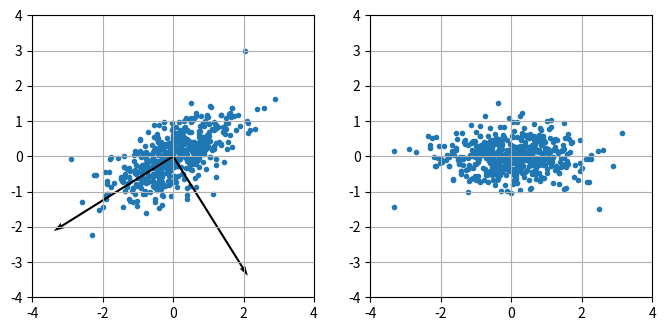

Recreate this plot in Python.
# coding: UTF-8
import numpy as np
import matplotlib.pyplot as plt
import operator as op

# テストデータ生成
class GenModel:
    # 2次元正規分布
    def generate(self, size):
        mean = np.zeros(2)
        c = np.cos(np.pi/6)
        s = np.sin(np.pi/6)
        R = np.array([[c, -s], [s,c]])
        # 回転させる
        cov = R.dot(np.diag([1.0, 0.2])).dot(R.T)
        y = np.random.multivariate_normal(mean, cov, size)
        return y

# 主成分分析
class Pca:
    # データを入力して主成分ベクトルを計算する
    # データは平均0を前提とする
    def fit(self, X):
        # 共分散行列
        Sigma = np.dot(X.T, X)
        vals, vecs = np.linalg.eigh(Sigma)
        # eighは固有値の昇順で出力される
        vals = vals[::-1]
        vecs = vecs[:, ::-1]
        # v[i] : 第i主成分の固有ベクトル
        self.v = np.array(vecs).T

    # x を主成分表示にして返す
    # n: 抽出する主成分の数
    def transform(self, x, n):
        return np.dot(x, self.v[:n].T)
    
if __name__ == '__main__':
    gen_model = GenModel()
    x = gen_model.generate(500)
    x = x - np.mean(x, axis=0)

    pca = Pca()
    pca.fit(x)
    y = pca.transform(x, 2)
    
    fig, axes = plt.subplots(ncols=2, figsize=(8,4))

    for ax in axes:
        r = 4
        ax.axis([-r, r, -r, r])
        ax.grid(True)
        ax.set_aspect('equal')

    (ax1, ax2) = axes
    # 元データ
    ax1.scatter(x[:,0], x[:, 1], marker=".")
    # 固有ベクトルを描く
    num = pca.v.shape[0]
    ax1.quiver(np.zeros(num), np.zeros(num),
               4 * pca.v[:, 0], 4 * pca.v[:, 1], angles='xy', scale_units='xy', scale=1)

    # 主成分
    ax2.scatter(y[:,0], y[:, 1], marker=".")
    plt.show()
